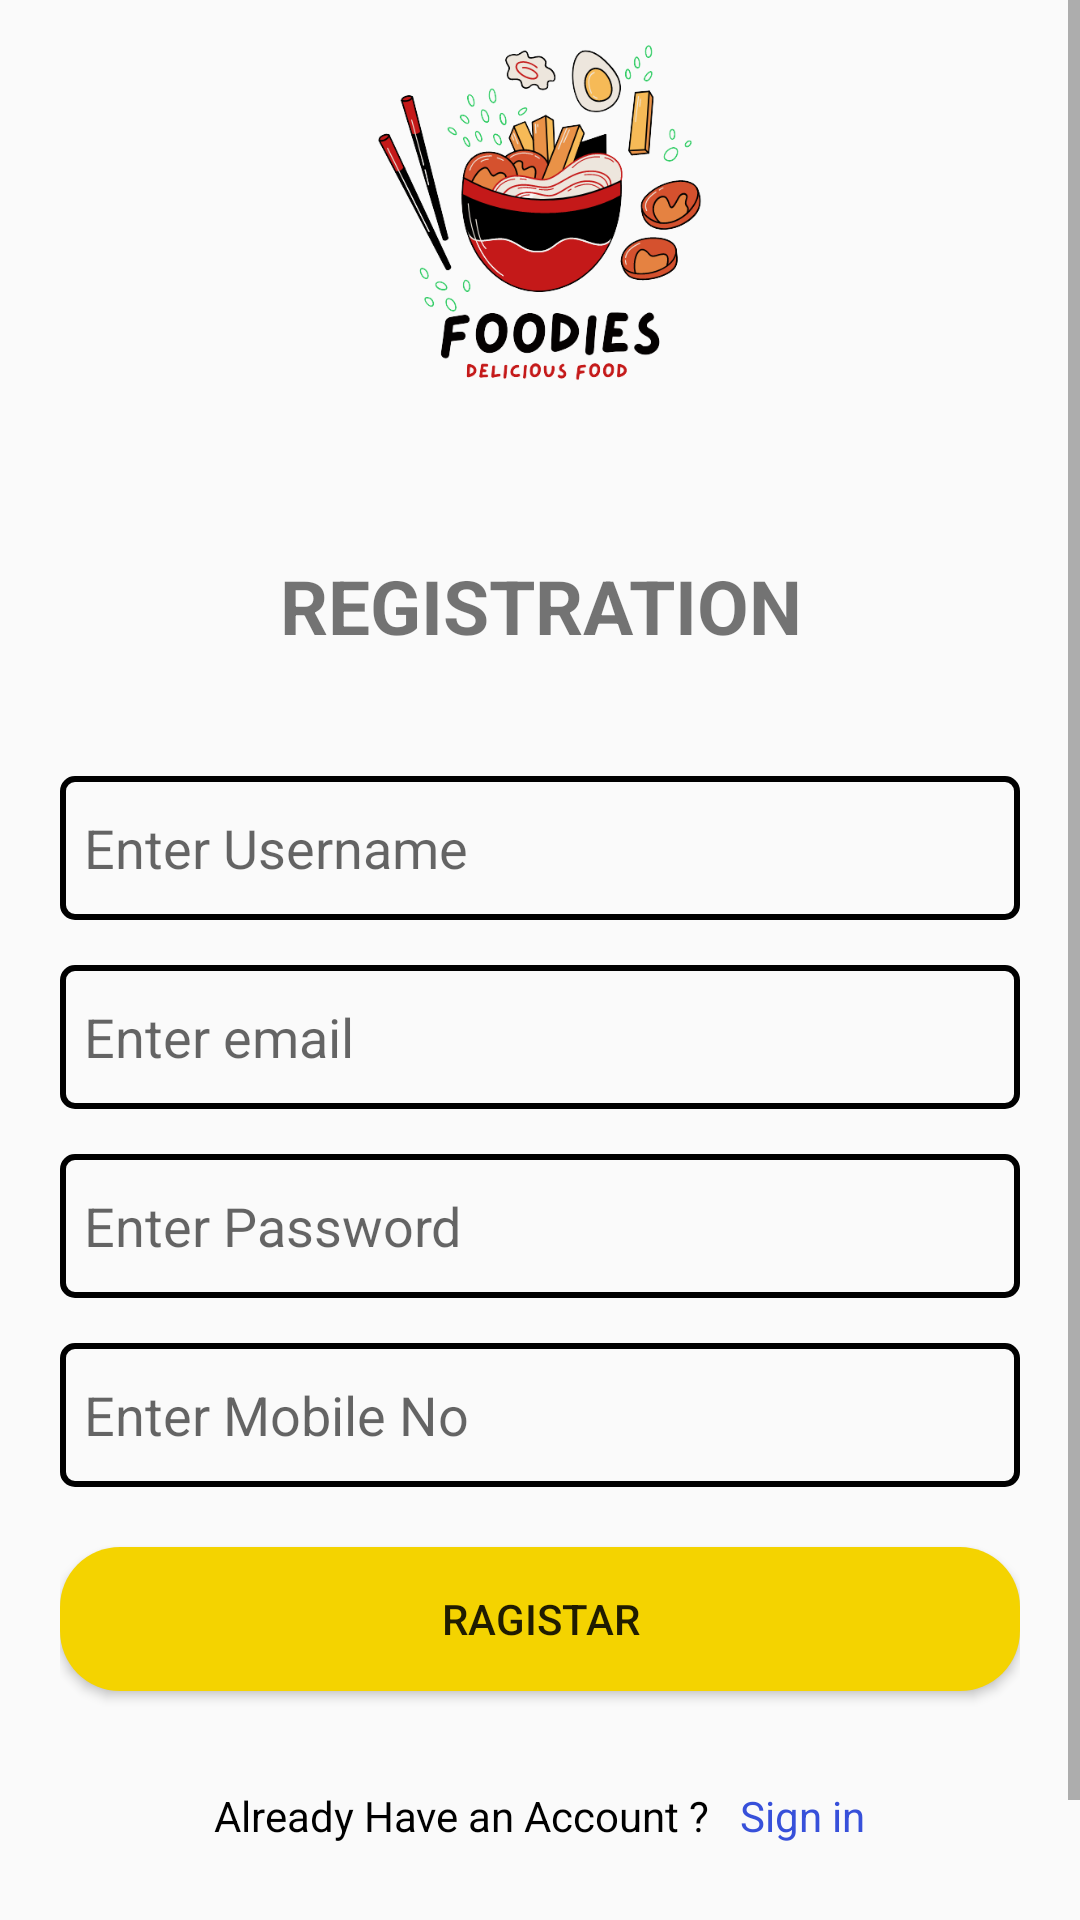

Reconstruct the res/layout file that produces this screen, plus the resources it refers to.
<!-- AndroidManifest.xml: application theme Theme.Foodies -->
<!-- res/layout/activity_registration.xml -->
<?xml version="1.0" encoding="utf-8"?>
<ScrollView xmlns:android="http://schemas.android.com/apk/res/android"
    xmlns:app="http://schemas.android.com/apk/res-auto"
    xmlns:tools="http://schemas.android.com/tools"
    android:layout_width="match_parent"
    android:layout_height="match_parent"
    android:orientation="vertical"
    tools:context=".registration">

    <LinearLayout
        android:layout_width="match_parent"
        android:layout_height="wrap_content"
        android:orientation="vertical">

        <LinearLayout
            android:paddingTop="15dp"
            android:layout_width="wrap_content"
            android:layout_height="150dp"
            android:orientation="vertical">

            <ImageView
                android:id="@+id/imageView3"
                android:layout_width="match_parent"
                android:layout_height="wrap_content"
                android:src="@drawable/logo12" />

        </LinearLayout>

        <LinearLayout
            android:layout_width="match_parent"
            android:layout_height="match_parent"
            android:layout_marginLeft="20dp"
            android:layout_marginRight="20dp"
            android:layout_marginTop="20dp"
            android:layout_marginBottom="20dp"
            android:orientation="vertical">


            <TextView
                android:layout_marginTop="15dp"
                android:id="@+id/textView3"
                android:layout_width="match_parent"
                android:layout_height="wrap_content"
                android:text="REGISTRATION"
                android:textStyle="bold"
                android:textSize="25sp"
                android:gravity="center"/>

            <EditText
                android:layout_marginTop="40dp"
                android:id="@+id/txtusername"
                android:layout_width="match_parent"
                android:layout_height="wrap_content"
                android:background="@drawable/edittext_background"
                android:minHeight="48dp"
                android:padding="8dp"
                android:ems="10"
                android:hint="Enter Username"
                android:inputType="textPersonName" />
            <EditText
                android:layout_marginTop="15dp"
                android:id="@+id/txtemail"
                android:layout_width="match_parent"
                android:layout_height="wrap_content"
                android:background="@drawable/edittext_background"
                android:minHeight="48dp"
                android:padding="8dp"
                android:ems="10"
                android:hint="Enter email"
                android:inputType="textEmailAddress" />

            <EditText
                android:layout_marginTop="15dp"
                android:id="@+id/txtpassword"
                android:layout_width="match_parent"
                android:layout_height="wrap_content"
                android:background="@drawable/edittext_background"
                android:minHeight="48dp"
                android:padding="8dp"
                android:ems="10"
                android:hint="Enter Password"
                android:inputType="textPassword" />

            <EditText
                android:layout_marginTop="15dp"
                android:id="@+id/txtphone"
                android:layout_width="match_parent"
                android:layout_height="wrap_content"
                android:background="@drawable/edittext_background"
                android:minHeight="48dp"
                android:padding="8dp"
                android:ems="10"
                android:hint="Enter Mobile No"
                android:inputType="phone" />

            <Button
                android:id="@+id/btnRagistar"
                android:layout_width="match_parent"
                android:layout_height="wrap_content"
                android:layout_marginTop="20dp"
                android:background="@drawable/btn_background"
                android:text="ragistar" />

            <LinearLayout
                android:layout_width="match_parent"
                android:layout_height="wrap_content"
                android:layout_marginTop="32dp"
                android:gravity="center"
                android:orientation="horizontal">

                <TextView
                    android:layout_width="wrap_content"
                    android:layout_height="wrap_content"
                    android:text="Already Have an Account ?"
                    android:textColor="@color/black"
                    android:textSize="14sp" />

                <TextView
                    android:layout_width="wrap_content"
                    android:layout_height="wrap_content"
                    android:layout_marginStart="10dp"
                    android:text="Sign in"
                    android:id="@+id/loginpage"
                    android:textColor="#3750DA"
                    android:textSize="14sp" />

            </LinearLayout>

            <ProgressBar
                android:id="@+id/progressBar"
                style="?android:attr/progressBarStyle"
                android:layout_width="match_parent"
                android:visibility="invisible"
                android:layout_height="wrap_content" />
        </LinearLayout>
    </LinearLayout>


</ScrollView>
<!-- resources referenced by this layout -->
<resources>
  <color name="black">#000000</color>
  <!-- drawable btn_background (drawable) -->
  <?xml version="1.0" encoding="utf-8"?>
  <shape xmlns:android="http://schemas.android.com/apk/res/android">
  
      <gradient
          android:startColor="@color/colorPrimary"
          android:endColor="@color/colorPrimary"
          android:angle="360"
          />
  
      <corners
          android:radius="20dp"
          />
  
  </shape>
  <!-- drawable edittext_background (drawable) -->
  <?xml version="1.0" encoding="utf-8"?>
  <shape xmlns:android="http://schemas.android.com/apk/res/android">
  
      <stroke
          android:width="2dp"
          />
  
      <corners
              android:radius="4dp"
          />
  
  
  </shape>
  <!-- drawable logo12: png bitmap (drawable, 82847 bytes) -->
  <style name="Theme.Foodies" parent="Theme.AppCompat.DayNight">
          
          
  
          
          
          
          <item name="android:statusBarColor" tools:targetApi="l">?attr/colorPrimaryVariant</item>
          
          <item name="colorPrimary">@color/colorPrimary</item>
          <item name="colorPrimaryDark">@color/colorPrimaryDark</item>
          <item name="colorAccent">@color/colorAccent</item>
      </style>
  <color name="colorPrimary">#f4d300</color>
  <color name="colorPrimaryDark">#D8BB03</color>
  <color name="colorAccent">#03DAC5</color>
</resources>
